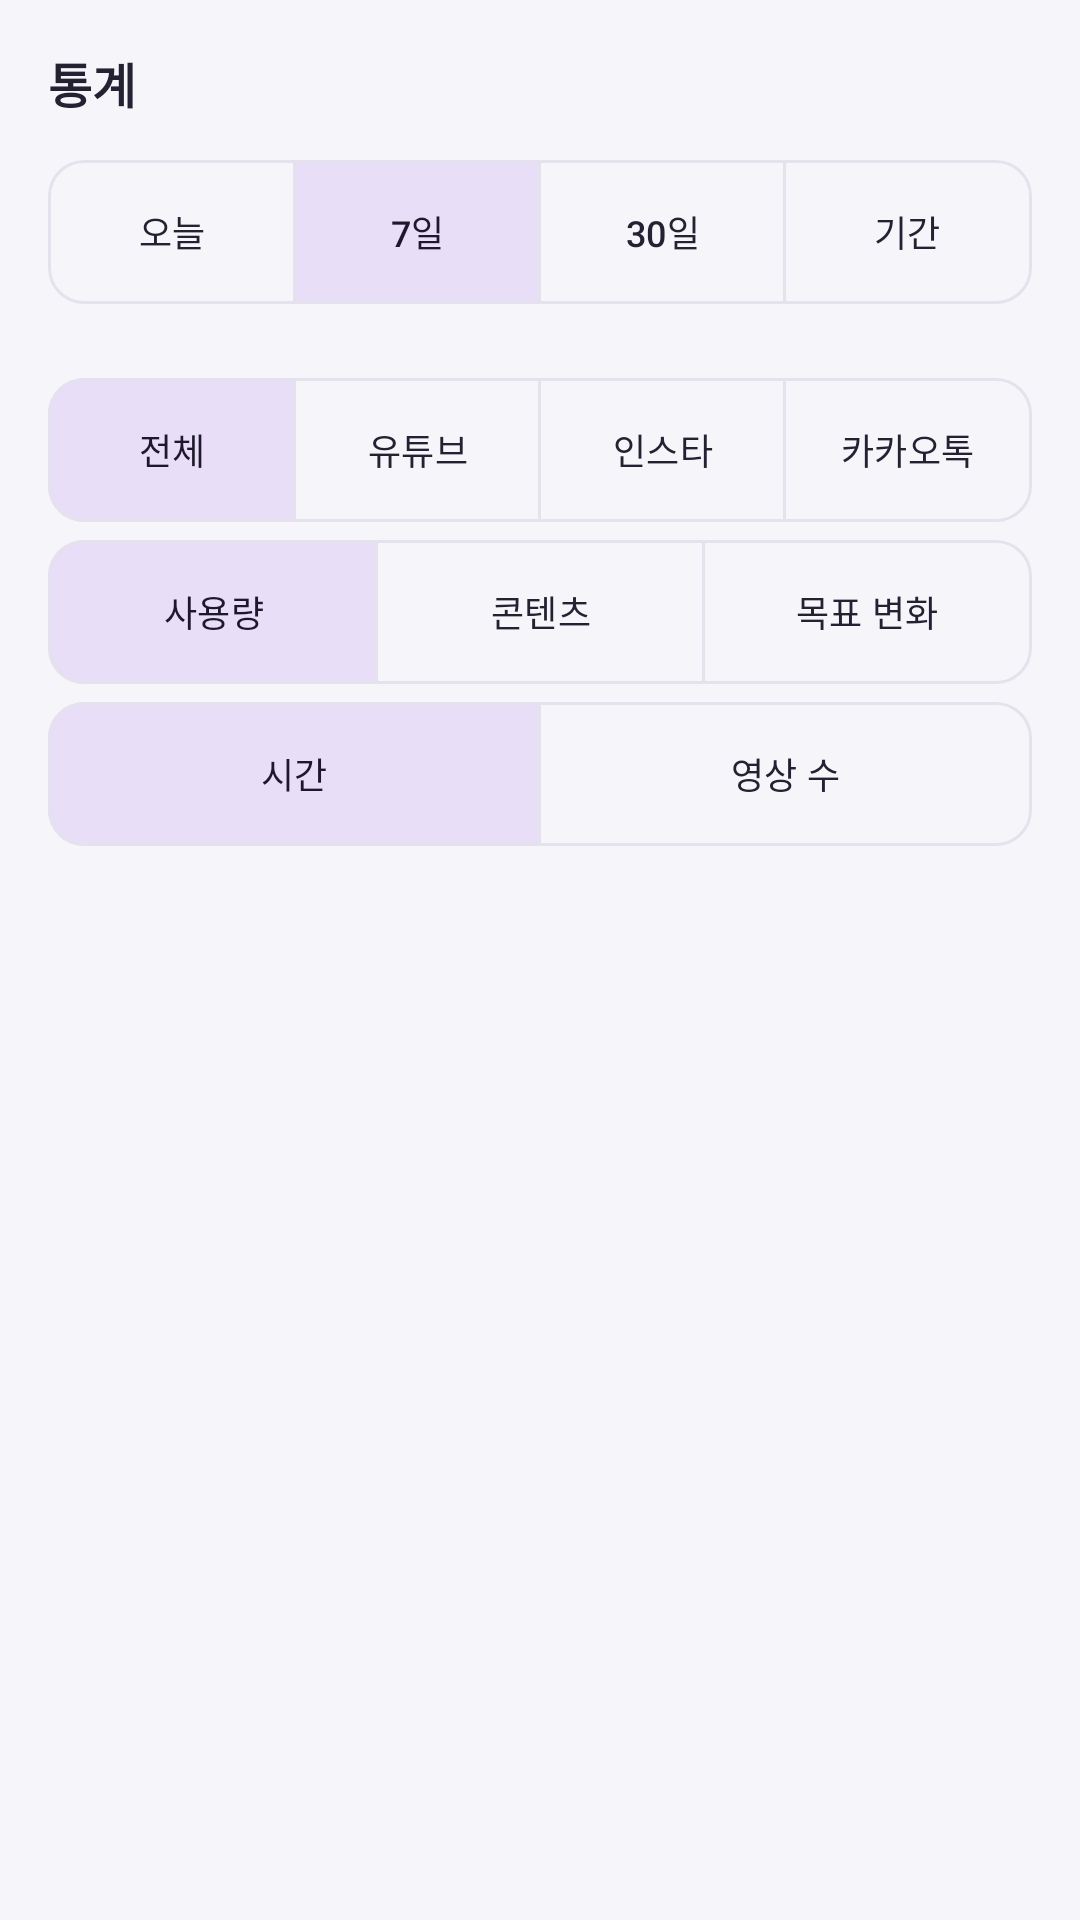

Layout XML and referenced resources for this Android screen:
<!-- AndroidManifest.xml: application theme Theme.Dopaminecut2 -->
<!-- res/layout/fragment_stats.xml -->
<?xml version="1.0" encoding="utf-8"?>
<LinearLayout xmlns:android="http://schemas.android.com/apk/res/android" xmlns:app="http://schemas.android.com/apk/res-auto" android:layout_width="match_parent" android:layout_height="match_parent" android:orientation="vertical" android:padding="16dp" android:background="@color/ui_background">
    <TextView android:id="@+id/tab_title" style="@style/Widget.DopamineCut.TabTitle" android:text="@string/stats_title" />
    <com.google.android.material.button.MaterialButtonToggleGroup android:id="@+id/period_group" android:layout_width="match_parent" android:layout_height="wrap_content" android:layout_marginTop="6dp" app:singleSelection="true" app:selectionRequired="true" app:checkedButton="@id/btn_period_7_days">
<com.google.android.material.button.MaterialButton android:id="@+id/btn_period_today" style="@style/Widget.DopamineCut.StatsFilter" android:text="@string/period_today" />
<com.google.android.material.button.MaterialButton android:id="@+id/btn_period_7_days" style="@style/Widget.DopamineCut.StatsFilter" android:text="@string/period_7_days" />
<com.google.android.material.button.MaterialButton android:id="@+id/btn_period_30_days" style="@style/Widget.DopamineCut.StatsFilter" android:text="@string/period_30_days" />
<com.google.android.material.button.MaterialButton android:id="@+id/btn_period_custom" style="@style/Widget.DopamineCut.StatsFilter" android:text="@string/period_custom" />
</com.google.android.material.button.MaterialButtonToggleGroup>
    <TextView android:id="@+id/tv_range" style="@style/Widget.DopamineCut.StatsBody" android:textSize="11sp" />
    <com.google.android.material.button.MaterialButtonToggleGroup android:id="@+id/platform_group" android:layout_width="match_parent" android:layout_height="wrap_content" android:layout_marginTop="6dp" app:singleSelection="true" app:selectionRequired="true" app:checkedButton="@id/btn_platform_all">
<com.google.android.material.button.MaterialButton android:id="@+id/btn_platform_all" style="@style/Widget.DopamineCut.StatsFilter" android:text="전체" />
<com.google.android.material.button.MaterialButton android:id="@+id/btn_platform_youtube" style="@style/Widget.DopamineCut.StatsFilter" android:text="유튜브" />
<com.google.android.material.button.MaterialButton android:id="@+id/btn_platform_instagram" style="@style/Widget.DopamineCut.StatsFilter" android:text="인스타" />
<com.google.android.material.button.MaterialButton android:id="@+id/btn_platform_kakao" style="@style/Widget.DopamineCut.StatsFilter" android:text="카카오톡" />
</com.google.android.material.button.MaterialButtonToggleGroup>
    <com.google.android.material.button.MaterialButtonToggleGroup android:id="@+id/section_group" android:layout_width="match_parent" android:layout_height="wrap_content" android:layout_marginTop="6dp" app:singleSelection="true" app:selectionRequired="true" app:checkedButton="@id/btn_section_usage">
<com.google.android.material.button.MaterialButton android:id="@+id/btn_section_usage" style="@style/Widget.DopamineCut.StatsFilter" android:text="사용량" />
<com.google.android.material.button.MaterialButton android:id="@+id/btn_section_content" style="@style/Widget.DopamineCut.StatsFilter" android:text="콘텐츠" />
<com.google.android.material.button.MaterialButton android:id="@+id/btn_section_goals" style="@style/Widget.DopamineCut.StatsFilter" android:text="목표 변화" />
</com.google.android.material.button.MaterialButtonToggleGroup>
    <com.google.android.material.button.MaterialButtonToggleGroup android:id="@+id/metric_group" android:layout_width="match_parent" android:layout_height="wrap_content" android:layout_marginTop="6dp" app:singleSelection="true" app:selectionRequired="true" app:checkedButton="@id/btn_metric_time">
<com.google.android.material.button.MaterialButton android:id="@+id/btn_metric_time" style="@style/Widget.DopamineCut.StatsFilter" android:text="@string/metric_time" />
<com.google.android.material.button.MaterialButton android:id="@+id/btn_metric_count" style="@style/Widget.DopamineCut.StatsFilter" android:text="영상 수" />
</com.google.android.material.button.MaterialButtonToggleGroup>
    <ProgressBar android:id="@+id/progress_loading" android:layout_width="24dp" android:layout_height="24dp" android:layout_gravity="center_horizontal" android:visibility="gone" />
    <ScrollView android:id="@+id/details_scroll" android:layout_width="match_parent" android:layout_height="0dp" android:layout_weight="1">
        <LinearLayout android:layout_width="match_parent" android:layout_height="wrap_content" android:orientation="vertical" android:paddingBottom="12dp">
            <LinearLayout android:id="@+id/state_group" android:layout_width="match_parent" android:layout_height="wrap_content" android:orientation="vertical" android:visibility="gone">
                <TextView android:id="@+id/tv_state_message" style="@style/Widget.DopamineCut.StatsBody" android:accessibilityLiveRegion="polite" />
                <com.google.android.material.button.MaterialButton android:id="@+id/btn_retry" style="@style/Widget.DopamineCut.PrototypeOutline" android:text="@string/retry" android:textSize="12sp" android:visibility="gone" />
            </LinearLayout>
            <LinearLayout android:id="@+id/content_group" android:layout_width="match_parent" android:layout_height="wrap_content" android:orientation="vertical" android:visibility="gone">
                <LinearLayout android:id="@+id/panel_usage" android:layout_width="match_parent" android:layout_height="wrap_content" android:orientation="vertical">
                    <TextView android:id="@+id/tv_summary_basis" style="@style/Widget.DopamineCut.StatsBody" />
                    <LinearLayout android:id="@+id/summary_cards" style="@style/Widget.DopamineCut.StatsCard" android:orientation="horizontal" />
                    <TextView android:id="@+id/tv_totals" style="@style/Widget.DopamineCut.StatsBody" android:textSize="11sp" />
                    <TextView android:id="@+id/tv_comparison" style="@style/Widget.DopamineCut.StatsBody" android:textColor="@color/ui_primary" />
                    <TextView android:id="@+id/tv_daily_title" style="@style/Widget.DopamineCut.StatsTitle" android:text="날짜별 변화" />
                    <com.github.mikephil.charting.charts.BarChart android:id="@+id/chart_daily" android:layout_width="match_parent" android:layout_height="150dp" />
                    <TextView style="@style/Widget.DopamineCut.StatsBody" android:text="막대를 누르면 해당 날짜의 기록을 볼 수 있어요." android:textSize="11sp" />
                    <LinearLayout android:id="@+id/day_detail" style="@style/Widget.DopamineCut.StatsCard" android:orientation="vertical" android:visibility="gone" />
                    <TextView style="@style/Widget.DopamineCut.StatsTitle" android:text="플랫폼별 사용" />
                    <LinearLayout android:id="@+id/platform_list" style="@style/Widget.DopamineCut.StatsCard" android:orientation="vertical" />
                    <TextView android:id="@+id/tv_usage_ratio" style="@style/Widget.DopamineCut.StatsBody" android:textSize="11sp" />
                    <TextView style="@style/Widget.DopamineCut.StatsTitle" android:text="많이 본 시간대" />
                    <TextView android:id="@+id/tv_hourly_note" style="@style/Widget.DopamineCut.StatsBody" android:textSize="11sp" />
                    <com.github.mikephil.charting.charts.BarChart android:id="@+id/chart_hourly" android:layout_width="match_parent" android:layout_height="120dp" />
                    <TextView style="@style/Widget.DopamineCut.StatsBody" android:text="누락 날짜는 0으로 계산하지 않아요. 기록일 평균은 측정 중단 영향을 받을 수 있어요." android:textSize="11sp" />
                </LinearLayout>
                <LinearLayout android:id="@+id/panel_content" android:layout_width="match_parent" android:layout_height="wrap_content" android:orientation="vertical" android:visibility="gone">
                    <TextView style="@style/Widget.DopamineCut.StatsTitle" android:text="콘텐츠 구성" />
                    <TextView android:id="@+id/tv_category_scope" style="@style/Widget.DopamineCut.StatsBody" android:textSize="11sp" />
                    <LinearLayout android:id="@+id/category_list" style="@style/Widget.DopamineCut.StatsCard" android:orientation="vertical" />
                    <TextView android:id="@+id/tv_quality_notice" style="@style/Widget.DopamineCut.StatsBody" android:textSize="11sp" />
                    <com.google.android.material.button.MaterialButton android:id="@+id/btn_content_info" style="@style/Widget.Material3.Button.TextButton" android:layout_width="wrap_content" android:layout_height="wrap_content" android:text="집계 기준" android:textSize="12sp" android:minHeight="48dp" />
                </LinearLayout>
                <LinearLayout android:id="@+id/panel_goals" android:layout_width="match_parent" android:layout_height="wrap_content" android:orientation="vertical" android:visibility="gone">
                    <TextView style="@style/Widget.DopamineCut.StatsTitle" android:text="목표별 변화" />
                    <TextView android:id="@+id/tv_goals_note" style="@style/Widget.DopamineCut.StatsBody" android:textSize="11sp" />
                    <LinearLayout android:id="@+id/goal_list" android:layout_width="match_parent" android:layout_height="wrap_content" android:orientation="vertical" />
                </LinearLayout>
            </LinearLayout>
        </LinearLayout>
    </ScrollView>
</LinearLayout>
<!-- resources referenced by this layout -->
<resources>
  <color name="ui_background">#F6F5FA</color>
  <color name="ui_primary">#6550CF</color>
  <string name="metric_time">시간</string>
  <string name="period_30_days">30일</string>
  <string name="period_7_days">7일</string>
  <string name="period_custom">기간</string>
  <string name="period_today">오늘</string>
  <string name="retry">다시 시도</string>
  <string name="stats_title">통계</string>
  <style name="Widget.DopamineCut.PrototypeOutline" parent="Widget.Material3.Button.OutlinedButton">
          <item name="android:layout_width">match_parent</item><item name="android:layout_height">wrap_content</item>
          <item name="android:minHeight">48dp</item><item name="cornerRadius">12dp</item><item name="strokeColor">@color/ui_outline</item>
      </style>
  <style name="Widget.DopamineCut.StatsBody" parent="Widget.DopamineCut.BodySpacing">
          <item name="android:textSize">12sp</item><item name="android:layout_marginTop">4dp</item><item name="android:lineSpacingExtra">2dp</item>
      </style>
  <style name="Widget.DopamineCut.StatsCard" parent="Widget.DopamineCut.PrototypeCard">
          <item name="android:padding">10dp</item><item name="android:layout_marginTop">8dp</item>
      </style>
  <style name="Widget.DopamineCut.StatsFilter" parent="Widget.DopamineCut.PrototypeOutline">
          <item name="android:layout_width">0dp</item><item name="android:layout_weight">1</item>
          <item name="android:minWidth">0dp</item><item name="android:textSize">12sp</item>
          <item name="android:paddingLeft">3dp</item><item name="android:paddingRight">3dp</item>
          <item name="android:insetTop">0dp</item><item name="android:insetBottom">0dp</item>
          <item name="android:maxLines">2</item>
      </style>
  <style name="Widget.DopamineCut.StatsTitle" parent="TextAppearance.DopamineCut.Title">
          <item name="android:textSize">14sp</item><item name="android:layout_marginTop">12dp</item>
      </style>
  <style name="Widget.DopamineCut.TabTitle" parent="TextAppearance.DopamineCut.Title">
          <item name="android:fontFamily">sans-serif</item>
          <item name="android:textStyle">bold</item>
          <item name="android:textSize">16sp</item>
          <item name="android:letterSpacing">0</item>
          <item name="android:includeFontPadding">false</item>
          <item name="android:layout_marginBottom">8dp</item>
      </style>
  <style name="Theme.Dopaminecut2" parent="Base.Theme.Dopaminecut2" />
  <color name="ui_outline">#E5E1ED</color>
  <style name="Widget.DopamineCut.BodySpacing" parent="">
          <item name="android:layout_width">match_parent</item>
          <item name="android:layout_height">wrap_content</item>
          <item name="android:layout_marginTop">@dimen/ui_space_small</item>
          <item name="android:textColor">@color/ui_text_secondary</item>
          <item name="android:textSize">14sp</item>
          <item name="android:lineSpacingExtra">4dp</item>
      </style>
  <style name="Widget.DopamineCut.PrototypeCard" parent="">
          <item name="android:layout_width">match_parent</item><item name="android:layout_height">wrap_content</item>
          <item name="android:layout_marginTop">12dp</item><item name="android:background">@drawable/ui_card_background</item>
          <item name="android:orientation">vertical</item><item name="android:padding">16dp</item>
      </style>
  <style name="TextAppearance.DopamineCut.Title" parent="TextAppearance.Material3.TitleMedium">
          <item name="android:layout_width">wrap_content</item>
          <item name="android:layout_height">wrap_content</item>
          <item name="android:textColor">@color/ui_text_primary</item>
          <item name="android:textStyle">bold</item>
      </style>
  <dimen name="ui_space_small">8dp</dimen>
  <color name="ui_text_secondary">#666174</color>
  <color name="ui_text_primary">#242132</color>
  <color name="ui_surface">#FFFFFFFF</color>
  <color name="ui_soft">#EEE9FF</color>
</resources>
